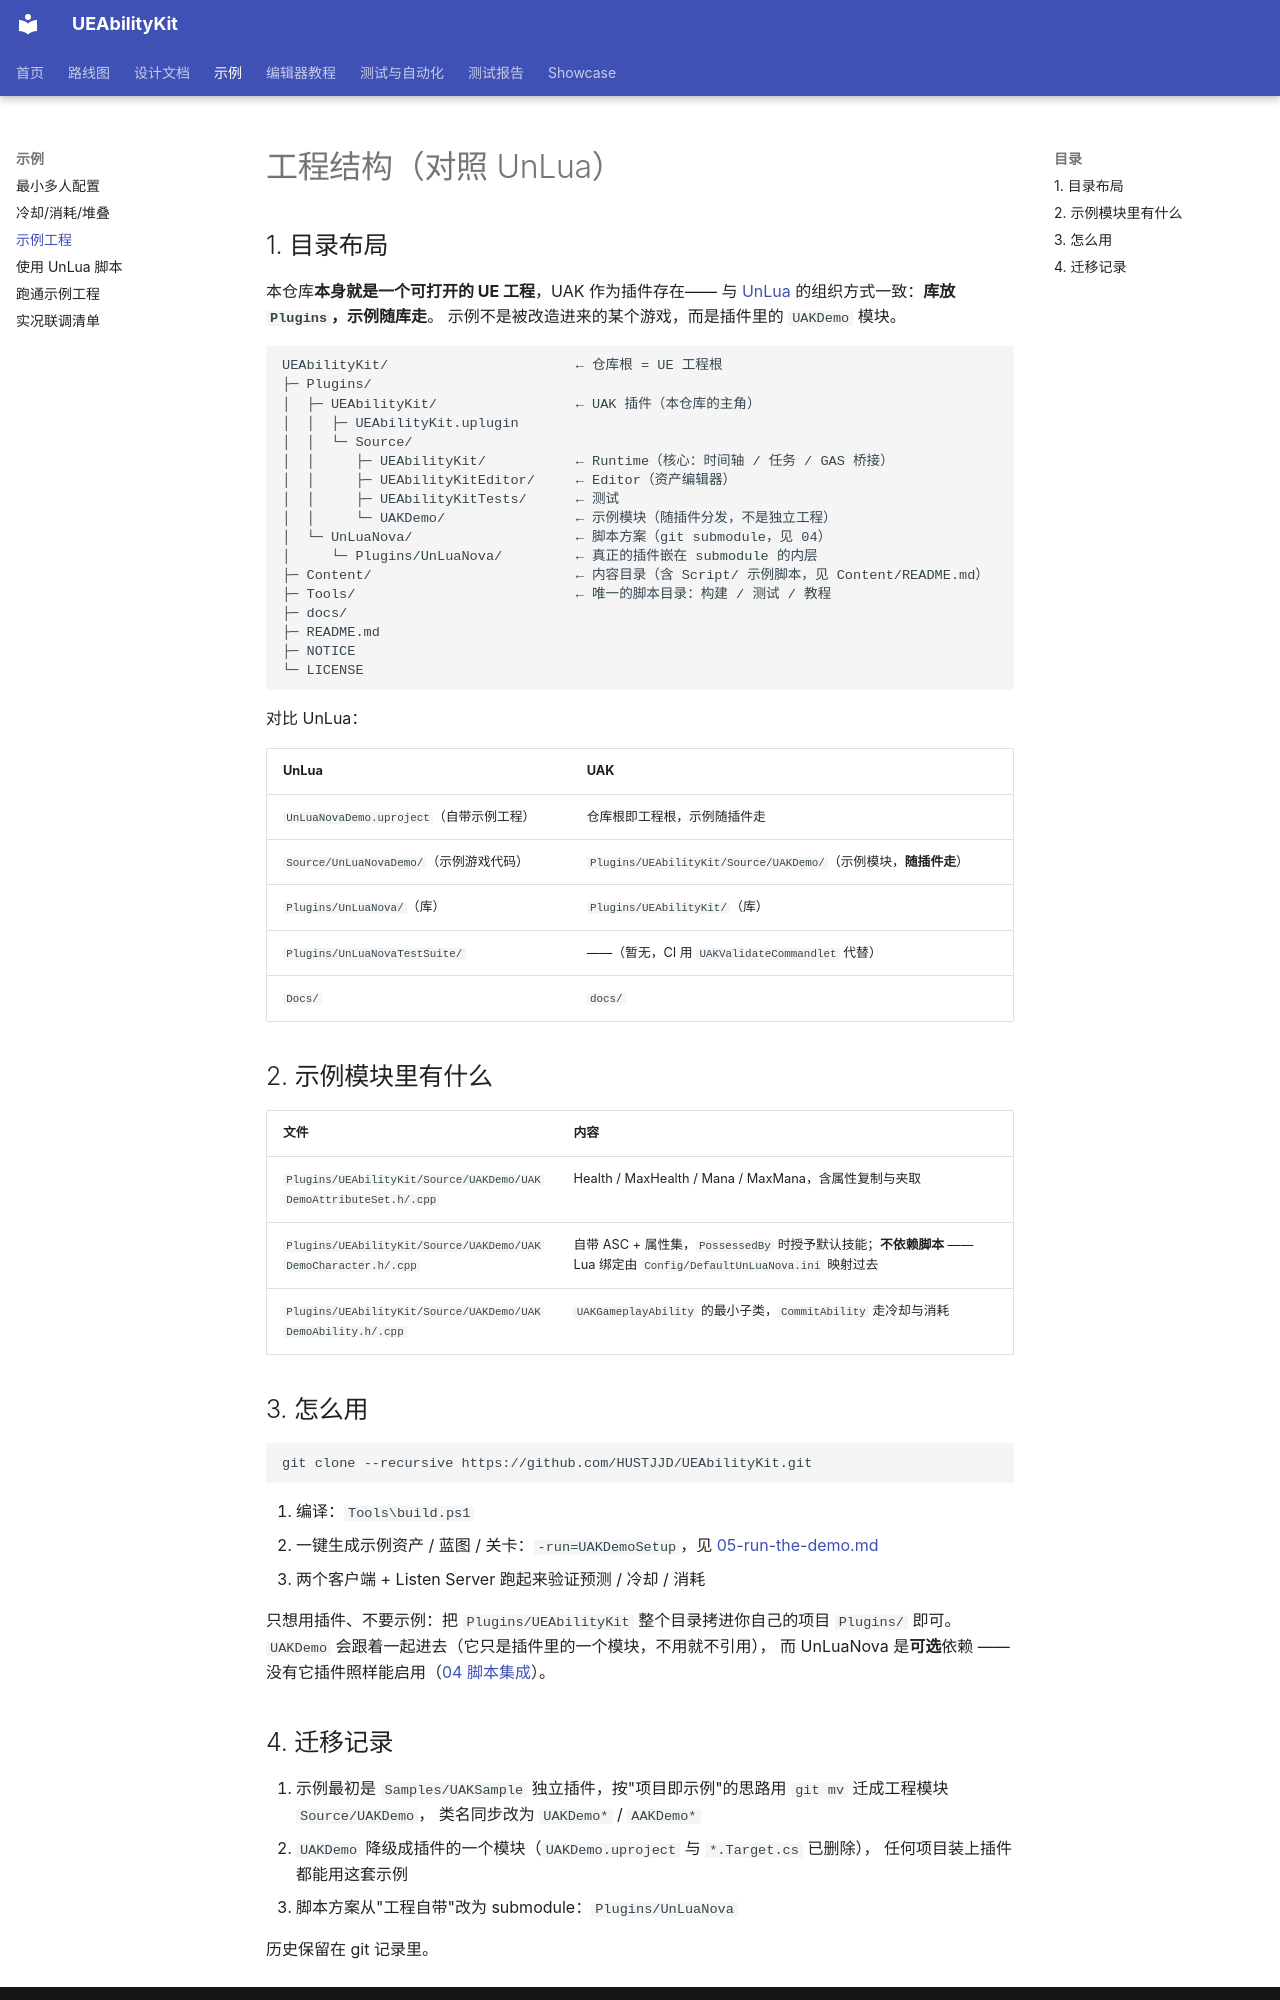

repository: HUSTJJD/UEAbilityKit · page: examples/03-sample-project/index.html · generator: mkdocs

# 工程结构（对照 UnLua）

## 1. 目录布局

本仓库**本身就是一个可打开的 UE 工程**，UAK 作为插件存在——
与 [UnLua](https://github.com/Tencent/UnLua) 的组织方式一致：**库放 `Plugins`，示例随库走**。
示例不是被改造进来的某个游戏，而是插件里的 `UAKDemo` 模块。

```
UEAbilityKit/                       ← 仓库根 = UE 工程根
├─ Plugins/
│  ├─ UEAbilityKit/                 ← UAK 插件（本仓库的主角）
│  │  ├─ UEAbilityKit.uplugin
│  │  └─ Source/
│  │     ├─ UEAbilityKit/           ← Runtime（核心：时间轴 / 任务 / GAS 桥接）
│  │     ├─ UEAbilityKitEditor/     ← Editor（资产编辑器）
│  │     ├─ UEAbilityKitTests/      ← 测试
│  │     └─ UAKDemo/                ← 示例模块（随插件分发，不是独立工程）
│  └─ UnLuaNova/                    ← 脚本方案（git submodule，见 04）
│     └─ Plugins/UnLuaNova/         ← 真正的插件嵌在 submodule 的内层
├─ Content/                         ← 内容目录（含 Script/ 示例脚本，见 Content/README.md）
├─ Tools/                           ← 唯一的脚本目录：构建 / 测试 / 教程
├─ docs/
├─ README.md
├─ NOTICE
└─ LICENSE
```

对比 UnLua：

| UnLua | UAK |
|---|---|
| `UnLuaNovaDemo.uproject`（自带示例工程） | 仓库根即工程根，示例随插件走 |
| `Source/UnLuaNovaDemo/`（示例游戏代码） | `Plugins/UEAbilityKit/Source/UAKDemo/`（示例模块，**随插件走**） |
| `Plugins/UnLuaNova/`（库） | `Plugins/UEAbilityKit/`（库） |
| `Plugins/UnLuaNovaTestSuite/` | ——（暂无，CI 用 `UAKValidateCommandlet` 代替） |
| `Docs/` | `docs/` |

## 2. 示例模块里有什么

| 文件 | 内容 |
|---|---|
| `Plugins/UEAbilityKit/Source/UAKDemo/UAKDemoAttributeSet.h/.cpp` | Health / MaxHealth / Mana / MaxMana，含属性复制与夹取 |
| `Plugins/UEAbilityKit/Source/UAKDemo/UAKDemoCharacter.h/.cpp` | 自带 ASC + 属性集，`PossessedBy` 时授予默认技能；**不依赖脚本** —— Lua 绑定由 `Config/DefaultUnLuaNova.ini` 映射过去 |
| `Plugins/UEAbilityKit/Source/UAKDemo/UAKDemoAbility.h/.cpp` | `UAKGameplayAbility` 的最小子类，`CommitAbility` 走冷却与消耗 |

## 3. 怎么用

```bash
git clone --recursive https://github.com/HUSTJJD/UEAbilityKit.git
```

1. 编译：`Tools\build.ps1`
2. 一键生成示例资产 / 蓝图 / 关卡：`-run=UAKDemoSetup`，见 [05-run-the-demo.md](05-run-the-demo.md)
3. 两个客户端 + Listen Server 跑起来验证预测 / 冷却 / 消耗

只想用插件、不要示例：把 `Plugins/UEAbilityKit` 整个目录拷进你自己的项目 `Plugins/` 即可。
`UAKDemo` 会跟着一起进去（它只是插件里的一个模块，不用就不引用），
而 UnLuaNova 是**可选**依赖 —— 没有它插件照样能启用（[04 脚本集成](04-scripting-with-unlua.md)）。
